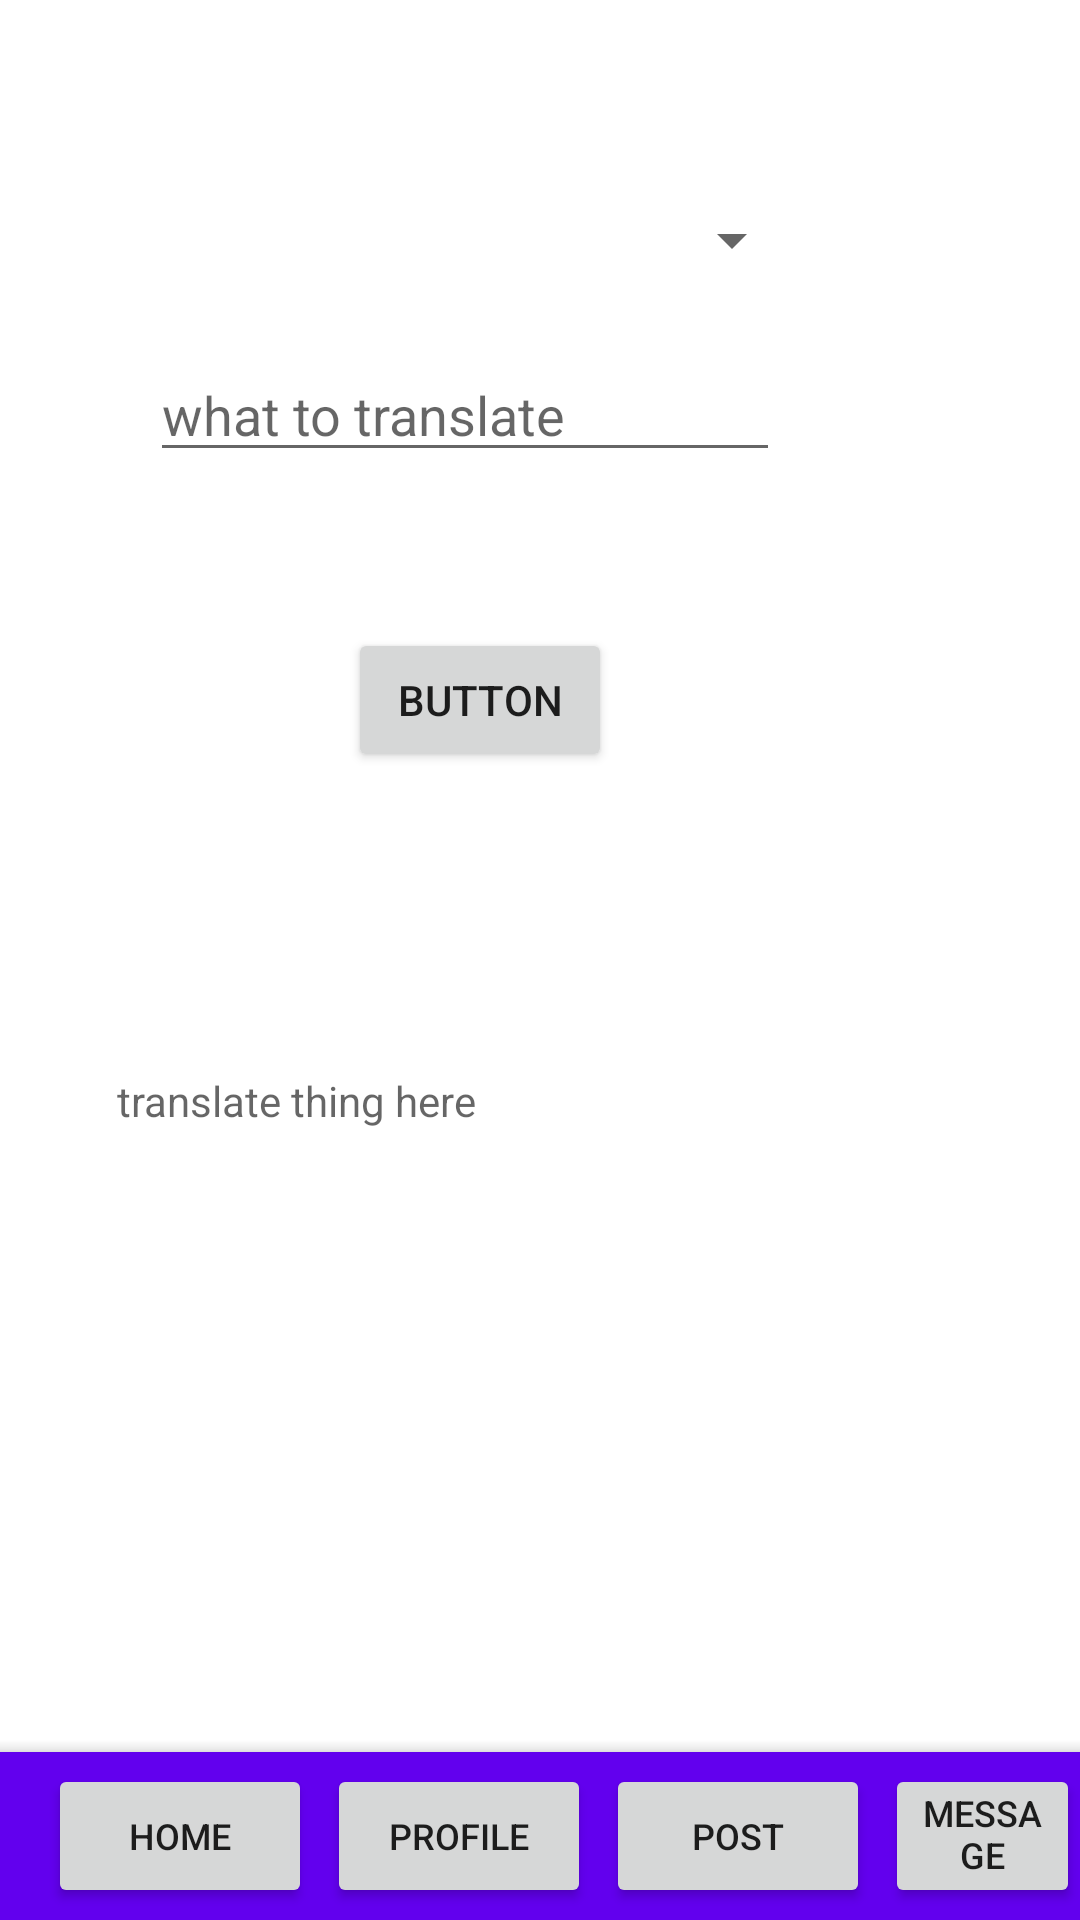

Write the Android layout XML for this screen, with the resource values it uses.
<!-- AndroidManifest.xml: application theme Theme.LangLearn -->
<!-- res/layout/activity_main.xml -->
<?xml version="1.0" encoding="utf-8"?>
<androidx.constraintlayout.widget.ConstraintLayout xmlns:android="http://schemas.android.com/apk/res/android"
    xmlns:app="http://schemas.android.com/apk/res-auto"
    xmlns:tools="http://schemas.android.com/tools"
    android:layout_width="match_parent"
    android:layout_height="match_parent"
    tools:context=".MainActivity">


    <Spinner
        android:id="@+id/spinner"
        android:layout_width="226dp"
        android:layout_height="32dp"
        android:layout_marginEnd="92dp"
        android:layout_marginBottom="20dp"
        app:layout_constraintBottom_toTopOf="@+id/etTranslate"
        app:layout_constraintEnd_toEndOf="@+id/include" />

    <EditText
        android:id="@+id/etTranslate"
        android:layout_width="wrap_content"
        android:layout_height="wrap_content"
        android:layout_marginTop="116dp"
        android:layout_marginEnd="100dp"
        android:ems="10"
        android:hint="what to translate"
        android:inputType="textPersonName"
        app:layout_constraintEnd_toEndOf="parent"
        app:layout_constraintTop_toTopOf="parent" />

    <TextView
        android:id="@+id/tvResult"
        android:layout_width="237dp"
        android:layout_height="43dp"
        android:layout_marginTop="100dp"
        android:layout_marginEnd="84dp"
        android:hint="translate thing here"
        app:layout_constraintEnd_toEndOf="parent"
        app:layout_constraintTop_toBottomOf="@+id/btTranslate" />

    <Button
        android:id="@+id/btTranslate"
        android:layout_width="wrap_content"
        android:layout_height="wrap_content"
        android:layout_marginTop="52dp"
        android:layout_marginEnd="156dp"
        android:text="Button"
        app:layout_constraintEnd_toEndOf="parent"
        app:layout_constraintTop_toBottomOf="@+id/etTranslate" />


    <include
        android:id="@+id/include"
        layout="@layout/navbar"
        tools:layout_editor_absoluteX="0dp"
        tools:layout_editor_absoluteY="0dp" />

</androidx.constraintlayout.widget.ConstraintLayout>
<!-- res/layout/navbar.xml (included above) -->
<?xml version="1.0" encoding="utf-8"?>
<androidx.coordinatorlayout.widget.CoordinatorLayout
    xmlns:android="http://schemas.android.com/apk/res/android"
    android:layout_width="match_parent"
    android:layout_height="match_parent"
    >

    <com.google.android.material.bottomappbar.BottomAppBar
        android:id="@+id/nav_bar"
        style="@style/Widget.MaterialComponents.BottomAppBar.Colored"
        android:layout_width="match_parent"
        android:layout_height="wrap_content"
        android:layout_gravity="bottom">

        <Button
            android:id="@+id/nav_home_button"
            android:layout_width="wrap_content"
            android:layout_height="wrap_content"
            android:layout_marginEnd="5dp"
            android:text="Home"
            android:textSize="12sp" />

        <Button
            android:id="@+id/nav_profile_button"
            android:layout_width="wrap_content"
            android:layout_height="wrap_content"
            android:layout_marginEnd="5dp"
            android:text="Profile"
            android:textSize="12sp" />

        <Button
            android:id="@+id/nav_post_button"
            android:layout_width="wrap_content"
            android:layout_height="wrap_content"
            android:layout_marginEnd="5dp"
            android:text="Post"
            android:textSize="12sp" />


        <Button
            android:id="@+id/nav_message_button"
            android:layout_width="wrap_content"
            android:layout_height="wrap_content"
            android:includeFontPadding="false"
            android:text="Message"
            android:textSize="12sp" />


    </com.google.android.material.bottomappbar.BottomAppBar>

</androidx.coordinatorlayout.widget.CoordinatorLayout>
<!-- resources referenced by this layout -->
<resources>
  <style name="Theme.LangLearn" parent="Theme.MaterialComponents.DayNight.NoActionBar">
          
          <item name="colorPrimary">@color/purple_500</item>
          <item name="colorPrimaryVariant">@color/purple_700</item>
          <item name="colorOnPrimary">@color/white</item>
          
          <item name="colorSecondary">@color/teal_200</item>
          <item name="colorSecondaryVariant">@color/teal_700</item>
          <item name="colorOnSecondary">@color/black</item>
          
          <item name="android:statusBarColor" tools:targetApi="l">?attr/colorPrimaryVariant</item>
          
      </style>
  <!-- not gathered from this repository: default colours our renderer supplied (Android Studio template values) -->
  <color name="purple_500">#FF6200EE</color>
  <color name="purple_700">#FF3700B3</color>
  <color name="teal_200">#FF03DAC5</color>
  <color name="teal_700">#FF018786</color>
  <color name="black">#FF000000</color>
  <color name="white">#FFFFFFFF</color>
</resources>
